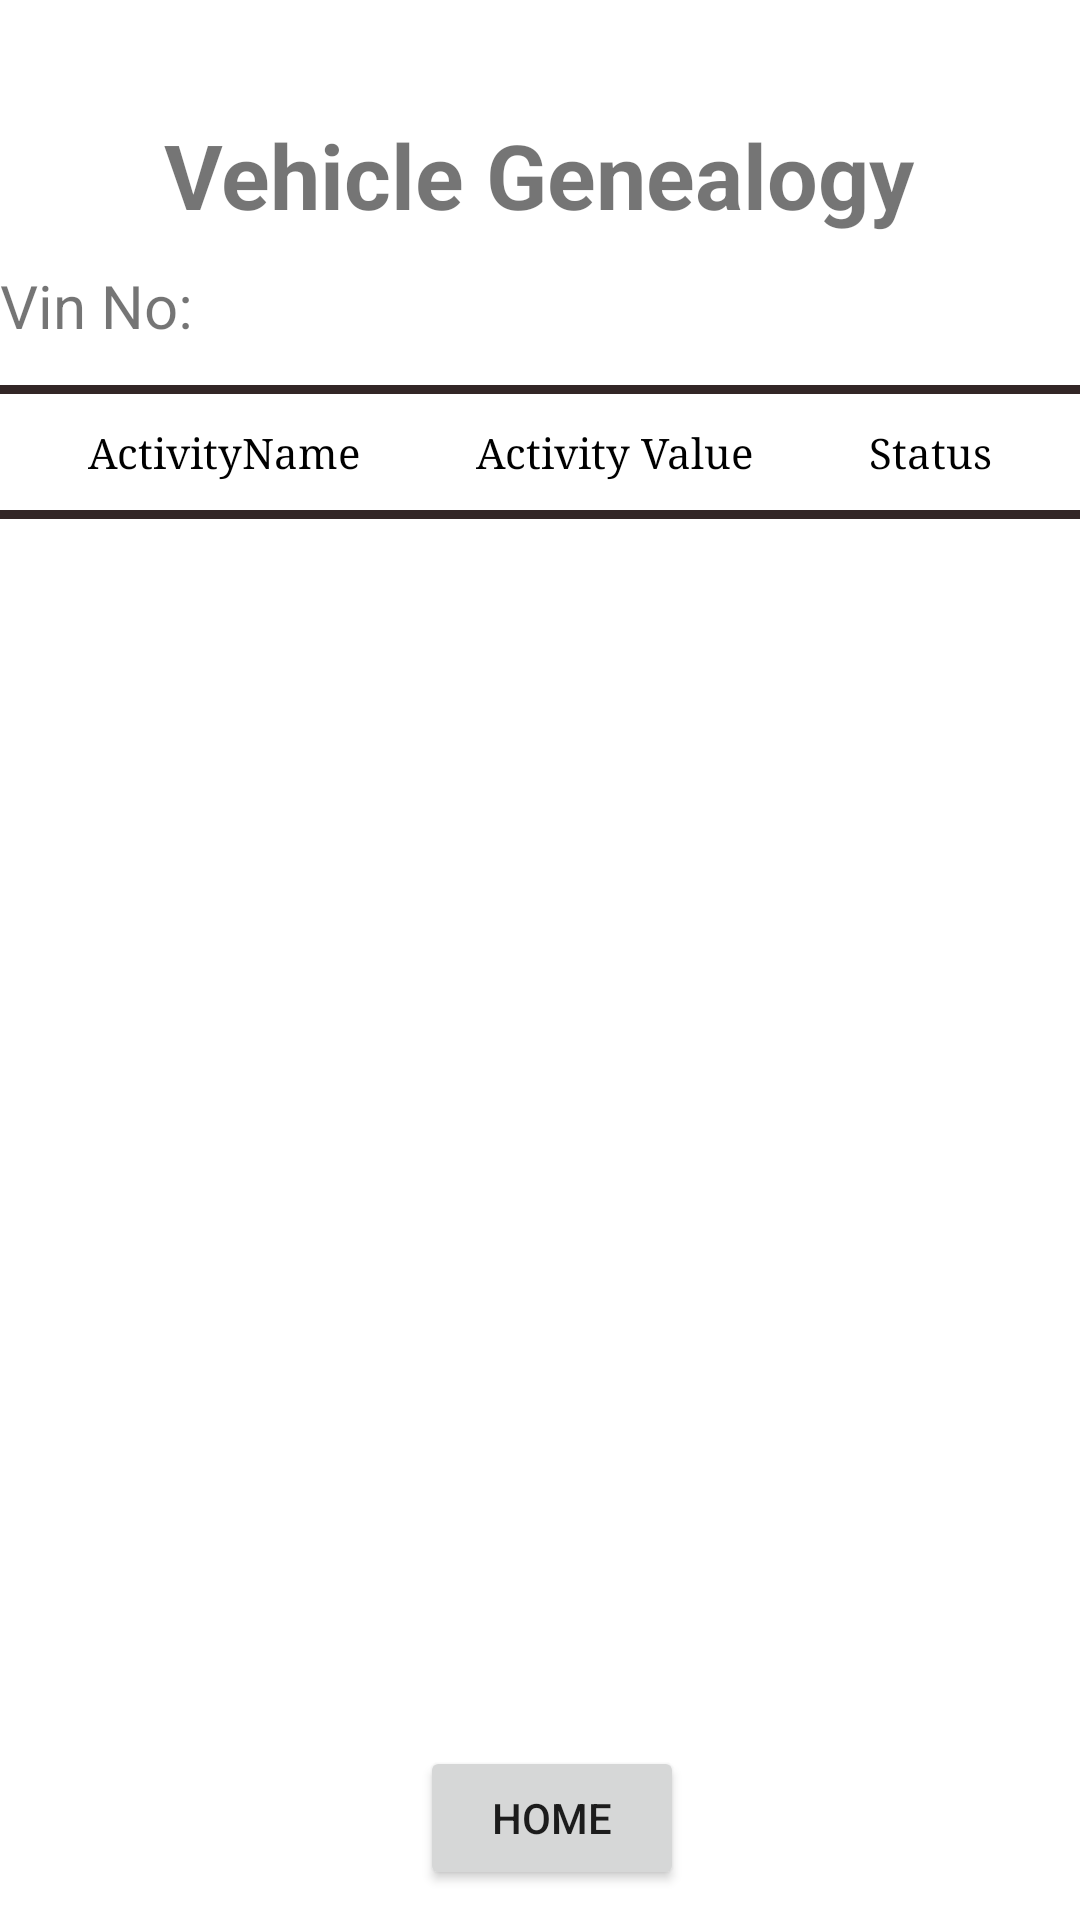

Produce the Android XML layout that renders to this screen, including the resource entries it uses.
<!-- AndroidManifest.xml: application theme Theme.TI_BarcodeScan -->
<!-- res/layout/activity_genealogy.xml -->
<?xml version="1.0" encoding="utf-8"?>
<LinearLayout xmlns:android="http://schemas.android.com/apk/res/android"
    xmlns:app="http://schemas.android.com/apk/res-auto"
    xmlns:tools="http://schemas.android.com/tools"
    android:layout_width="match_parent"
    android:layout_height="match_parent"
    android:orientation="vertical">


    <LinearLayout
        android:layout_width="wrap_content"
        android:layout_height="38dp"
        android:orientation="horizontal"
        >

        <TextView
            android:layout_width="0dp"
            android:layout_height="wrap_content"
            android:id="@+id/date_gen"
            android:layout_weight="0.3"
            />

        <View
            android:layout_width="0dp"
            android:layout_height="wrap_content"
            android:layout_weight="0.01"/>

        <TextView
            android:layout_width="0dp"
            android:layout_height="wrap_content"
            android:text="EOL Inspection-2"
            android:layout_weight="0.5"
            />

        <View
            android:layout_width="0dp"
            android:layout_height="wrap_content"
            android:layout_weight="0.01"/>

        <TextView
            android:layout_width="0dp"
            android:layout_height="wrap_content"
            android:text="Shift A:  Operator"
            android:layout_weight="0.2"
            />


    </LinearLayout>



    <TextView
    android:layout_width="wrap_content"
    android:layout_height="wrap_content"
    android:text="Vehicle Genealogy"
    android:layout_gravity="center"
    android:textSize="30dp"
        android:textStyle="bold"
    />

    <LinearLayout
        android:layout_width="match_parent"
        android:layout_height="30dp"
        android:orientation="horizontal"
        android:layout_marginTop="10dp"
        >

        <TextView
            android:layout_width="wrap_content"
            android:layout_height="wrap_content"
            android:text="Vin No:"
            android:textSize="20dp"
            />

        <View
            android:layout_width="0dp"
            android:layout_height="wrap_content"
            android:layout_weight="0.01"/>


        <TextView
            android:layout_width="wrap_content"
            android:layout_height="wrap_content"
            android:layout_weight="0.5"
            android:gravity="center"
            android:textSize="20dp"

            android:id="@+id/vin"

            />
    </LinearLayout>


<LinearLayout
    android:layout_width="wrap_content"
    android:layout_height="wrap_content">
    <ScrollView
        android:layout_width="wrap_content"
        android:layout_height="wrap_content">

        <LinearLayout
            android:layout_width="wrap_content"
            android:layout_height="wrap_content"
            android:orientation="horizontal">



            <TableLayout
                android:layout_marginTop="10dp"
                android:id="@+id/table_layout"
                android:layout_width="match_parent"
                android:layout_height="wrap_content">
                <View
                    android:layout_height="3dip"
                    android:layout_width="match_parent"
                    android:background="#322626"/>

                <TableRow
                    android:layout_height="wrap_content"
                    android:layout_width="match_parent"
                    android:id="@+id/table_row1"
                    android:padding="10dp">


                    <TextView
                        android:id="@+id/age"
                        android:textColor="#000"
                        android:fontFamily="serif"
                        android:layout_height="wrap_content"
                        android:layout_width="match_parent"
                        android:layout_weight="1"
                        android:text="ActivityName"
                        android:gravity="center"/>
                    <TextView
                        android:textColor="#000"
                        android:id="@+id/position"
                        android:fontFamily="serif"
                        android:layout_height="wrap_content"
                        android:layout_width="match_parent"
                        android:layout_weight="1"
                        android:text="Activity Value"
                        android:gravity="center"/>
                    <TextView
                        android:textColor="#000"
                        android:id="@+id/address"
                        android:fontFamily="serif"
                        android:layout_height="wrap_content"
                        android:layout_width="match_parent"
                        android:layout_weight="1"
                        android:text="Status"
                        android:gravity="center"/>

                </TableRow>
                <View
                    android:layout_height="3dip"
                    android:layout_width="match_parent"
                    android:background="#322626"/>
            </TableLayout>






        </LinearLayout>


    </ScrollView>
</LinearLayout>

    <Button
        android:id="@+id/as"
        android:layout_width="1dp"
        android:layout_height="1dp" />

    <ListView
        android:id="@+id/list"
        android:layout_width="match_parent"
        android:layout_height="0dp"
        android:layout_weight="1"/>



<LinearLayout
    android:layout_width="wrap_content"
    android:layout_height="wrap_content"
    android:orientation="horizontal">
    <Button
        android:layout_width="wrap_content"
        android:layout_height="wrap_content"
        android:layout_marginLeft="140dp"
        android:text="Home"
        android:layout_marginTop="10dp"
        android:id="@+id/home_btn"
        android:layout_gravity="bottom"

        />
</LinearLayout>






</LinearLayout>
<!-- resources referenced by this layout -->
<resources>
  <style name="Theme.TI_BarcodeScan" parent="Theme.MaterialComponents.DayNight.DarkActionBar">
          
          <item name="colorPrimary">@color/purple_500</item>
          <item name="colorPrimaryVariant">@color/purple_700</item>
          <item name="colorOnPrimary">@color/white</item>
          
          <item name="colorSecondary">@color/teal_200</item>
          <item name="colorSecondaryVariant">@color/teal_700</item>
          <item name="colorOnSecondary">@color/black</item>
          
          <item name="android:statusBarColor" tools:targetApi="l">?attr/colorPrimaryVariant</item>
          
      </style>
  <!-- not gathered from this repository: default colours our renderer supplied (Android Studio template values) -->
  <color name="purple_500">#FF6200EE</color>
  <color name="purple_700">#FF3700B3</color>
  <color name="teal_200">#FF03DAC5</color>
  <color name="teal_700">#FF018786</color>
  <color name="black">#FF000000</color>
  <color name="white">#FFFFFFFF</color>
</resources>
